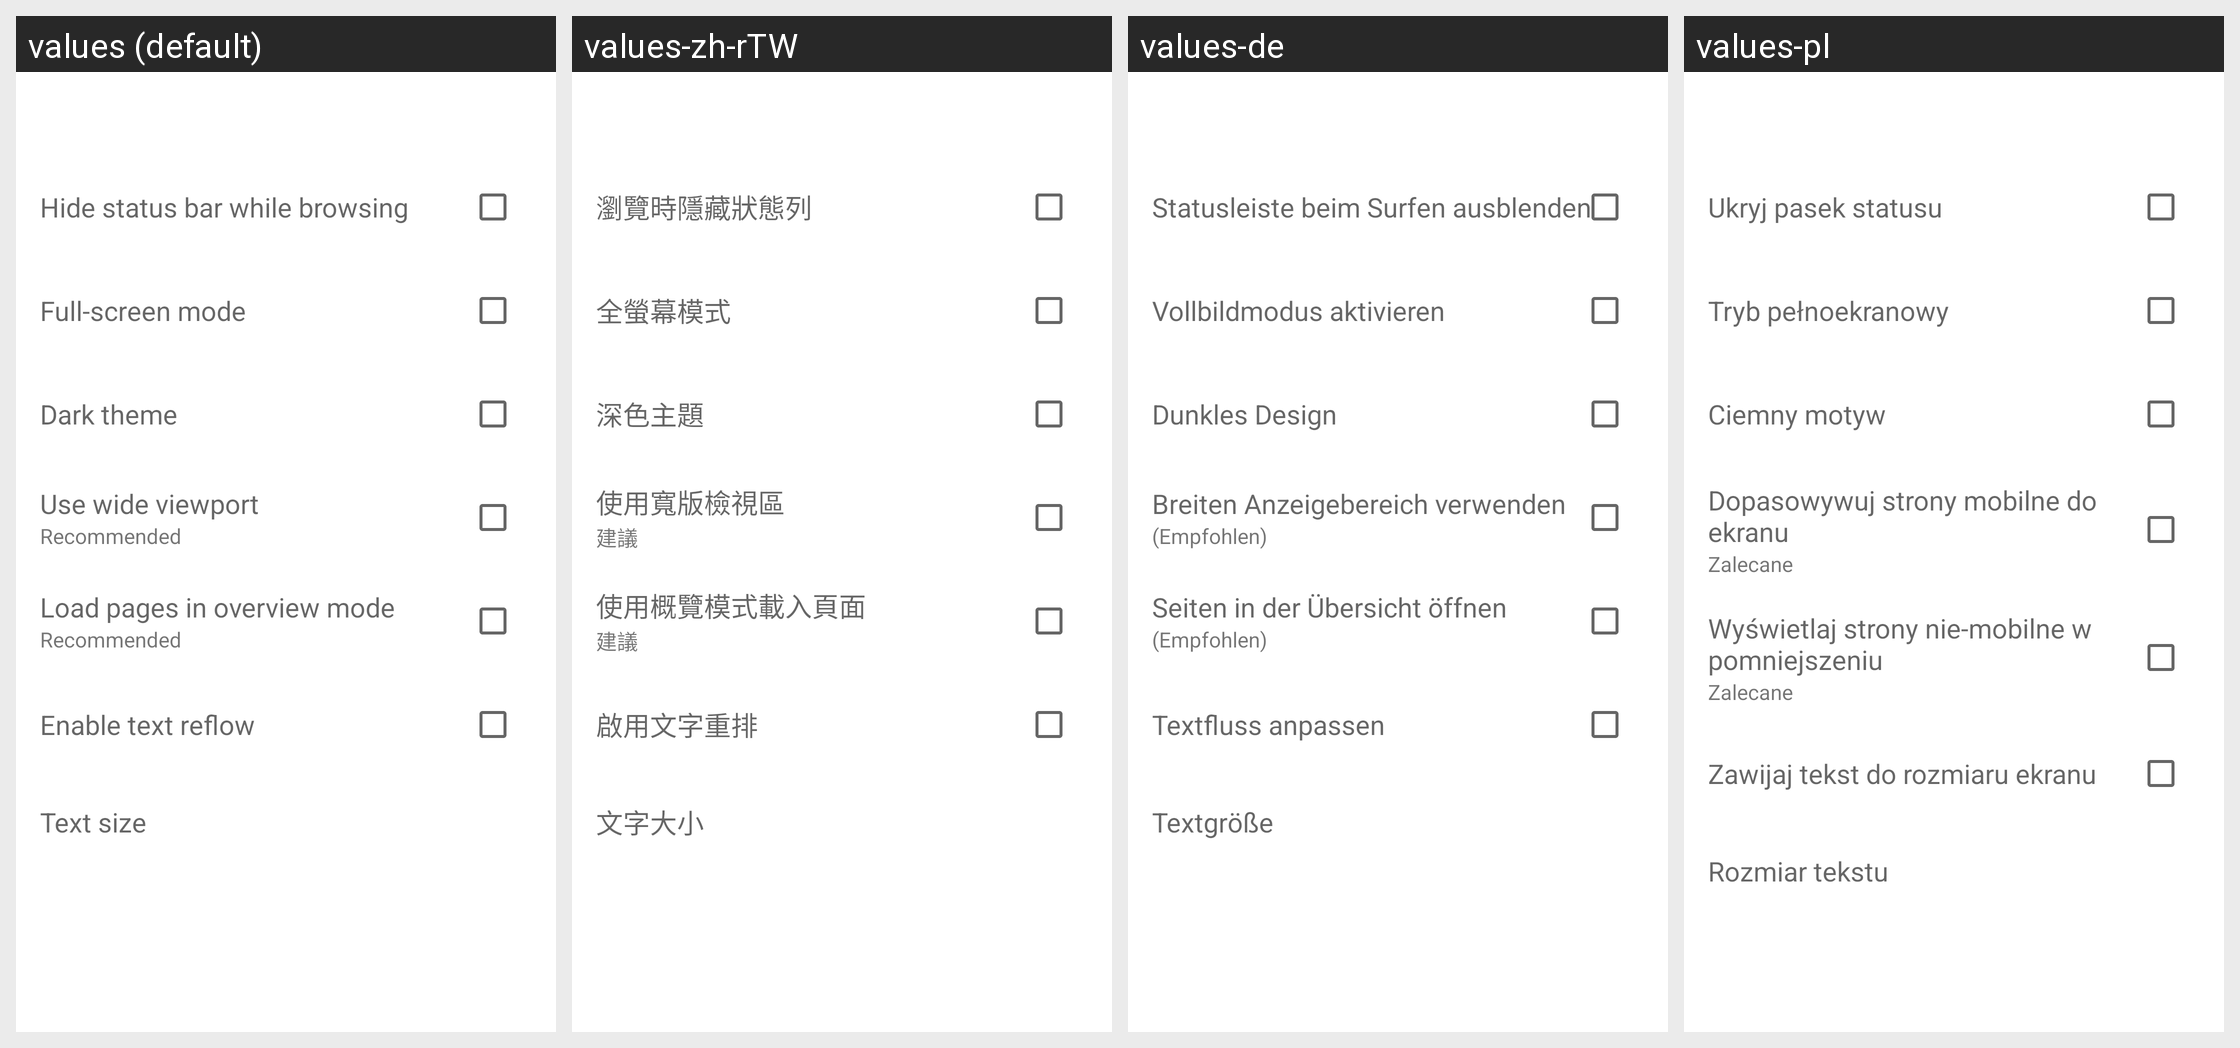

The same Android screen rendered under several of its app's locales, left to right. List the strings drawn on it with the default value and each locale's translation.
Android screen res/layout/display_settings.xml rendered under 4 locales, left to right: values (default), values-zh-rTW, values-de, values-pl. Device: Nexus 5 (rendered at 1080×1920; each locale shown at half size, 540×960, under a caption strip naming it); theme Theme.MaterialComponents.DayNight.NoActionBar.
Other locales in the repository, not shown: values-ar, values-br, values-el, values-es, values-fr, values-gr, values-hu, values-it, values-iw, values-ja, values-ko, values-lt, values-nl, values-pt, values-pt-rBR, values-ru, values-sr, values-tr, values-zh-rCN.
Strings drawn on this screen, with the default value and each locale's value (text and hints the layout hard-codes, and strings that could not be matched under every locale, appear in the picture but are not listed):

fullScreenOption
  values: Hide status bar while browsing
  values-zh-rTW: 瀏覽時隱藏狀態列
  values-de: Statusleiste beim Surfen ausblenden
  values-pl: Ukryj pasek statusu

fullscreen
  values: Full-screen mode
  values-zh-rTW: 全螢幕模式
  values-de: Vollbildmodus aktivieren
  values-pl: Tryb pełnoekranowy

dark_theme
  values: Dark theme
  values-zh-rTW: 深色主題
  values-de: Dunkles Design
  values-pl: Ciemny motyw

wideViewPort
  values: Use wide viewport
  values-zh-rTW: 使用寬版檢視區
  values-de: Breiten Anzeigebereich verwenden
  values-pl: Dopasowywuj strony mobilne do ekranu

recommended
  values: Recommended
  values-zh-rTW: 建議
  values-de: (Empfohlen)
  values-pl: Zalecane

overViewMode
  values: Load pages in overview mode
  values-zh-rTW: 使用概覽模式載入頁面
  values-de: Seiten in der Übersicht öffnen
  values-pl: Wyświetlaj strony nie-mobilne w pomniejszeniu

reflow
  values: Enable text reflow
  values-zh-rTW: 啟用文字重排
  values-de: Textfluss anpassen
  values-pl: Zawijaj tekst do rozmiaru ekranu

size
  values: Text size
  values-zh-rTW: 文字大小
  values-de: Textgröße
  values-pl: Rozmiar tekstu
